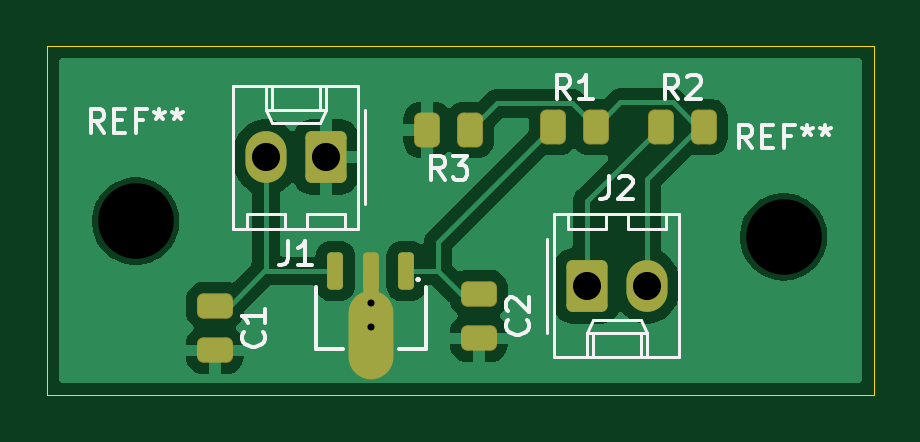
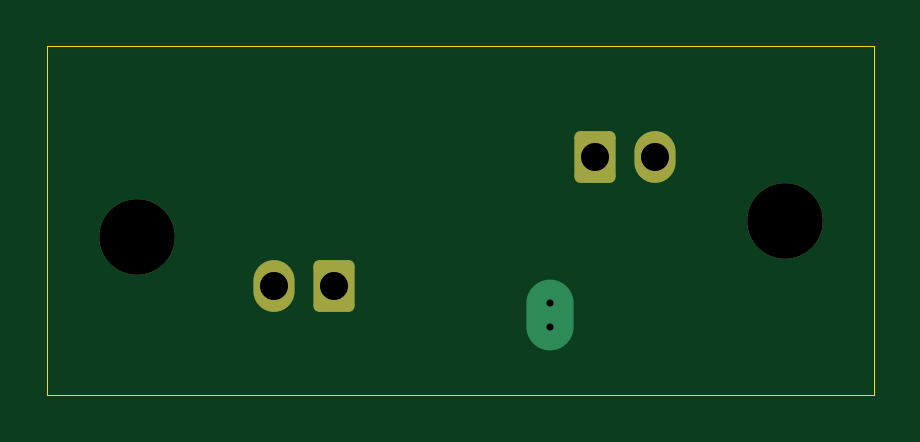
Circuit board: 9 layer files. Board 35.0 x 14.8 mm.
- bottom_copper: SCS-maker-CuBottom.gbr (1995 bytes)
- top_copper: SCS-maker-CuTop.gbr (29979 bytes)
- outline: SCS-maker-EdgeCuts.gbr (602 bytes)
- bottom_mask: SCS-maker-MaskBottom.gbr (1527 bytes)
- top_mask: SCS-maker-MaskTop.gbr (4777 bytes)
- drill: SCS-maker-NPTH.drl (358 bytes)
- drill: SCS-maker-PTH.drl (463 bytes)
- bottom_silk: SCS-maker-SilkBottom.gbr (1537 bytes)
- top_silk: SCS-maker-SilkTop.gbr (16156 bytes)

=== bottom_copper: SCS-maker-CuBottom.gbr (1995 bytes, source withheld) ===
=== top_copper: SCS-maker-CuTop.gbr (29979 bytes, source omitted) ===
=== outline: SCS-maker-EdgeCuts.gbr ===
%TF.GenerationSoftware,KiCad,Pcbnew,9.0.1*%
%TF.CreationDate,2025-04-28T22:46:39+02:00*%
%TF.ProjectId,SCS-maker,5343532d-6d61-46b6-9572-2e6b69636164,rev?*%
%TF.SameCoordinates,Original*%
%TF.FileFunction,Profile,NP*%
%FSLAX46Y46*%
G04 Gerber Fmt 4.6, Leading zero omitted, Abs format (unit mm)*
G04 Created by KiCad (PCBNEW 9.0.1) date 2025-04-28 22:46:39*
%MOMM*%
%LPD*%
G01*
G04 APERTURE LIST*
%TA.AperFunction,Profile*%
%ADD10C,0.050000*%
%TD*%
G04 APERTURE END LIST*
D10*
X43967400Y-37084000D02*
X78943200Y-37084000D01*
X78943200Y-51841400D01*
X43967400Y-51841400D01*
X43967400Y-37084000D01*
M02*

=== bottom_mask: SCS-maker-MaskBottom.gbr (1527 bytes, source withheld) ===
=== top_mask: SCS-maker-MaskTop.gbr (4777 bytes, source withheld) ===
=== drill: SCS-maker-NPTH.drl ===
M48
; DRILL file {KiCad 9.0.1} date 2025-04-28T22:46:39+0200
; FORMAT={-:-/ absolute / inch / decimal}
; #@! TF.CreationDate,2025-04-28T22:46:39+02:00
; #@! TF.GenerationSoftware,Kicad,Pcbnew,9.0.1
; #@! TF.FileFunction,NonPlated,1,2,NPTH
FMAT,2
INCH
; #@! TA.AperFunction,NonPlated,NPTH,ComponentDrill
T1C0.1260
%
G90
G05
T1
X1.878Y-1.752
X2.958Y-1.778
M30

=== drill: SCS-maker-PTH.drl ===
M48
; DRILL file {KiCad 9.0.1} date 2025-04-28T22:46:39+0200
; FORMAT={-:-/ absolute / inch / decimal}
; #@! TF.CreationDate,2025-04-28T22:46:39+02:00
; #@! TF.GenerationSoftware,Kicad,Pcbnew,9.0.1
; #@! TF.FileFunction,Plated,1,2,PTH
FMAT,2
INCH
; #@! TA.AperFunction,Plated,PTH,ComponentDrill
T1C0.0118
; #@! TA.AperFunction,Plated,PTH,ComponentDrill
T2C0.0469
%
G90
G05
T1
X2.27Y-1.8885
X2.27Y-1.9279
T2
X2.095Y-1.645
X2.195Y-1.645
X2.63Y-1.86
X2.73Y-1.86
M30

=== bottom_silk: SCS-maker-SilkBottom.gbr (1537 bytes, source withheld) ===
=== top_silk: SCS-maker-SilkTop.gbr (16156 bytes, source omitted) ===
